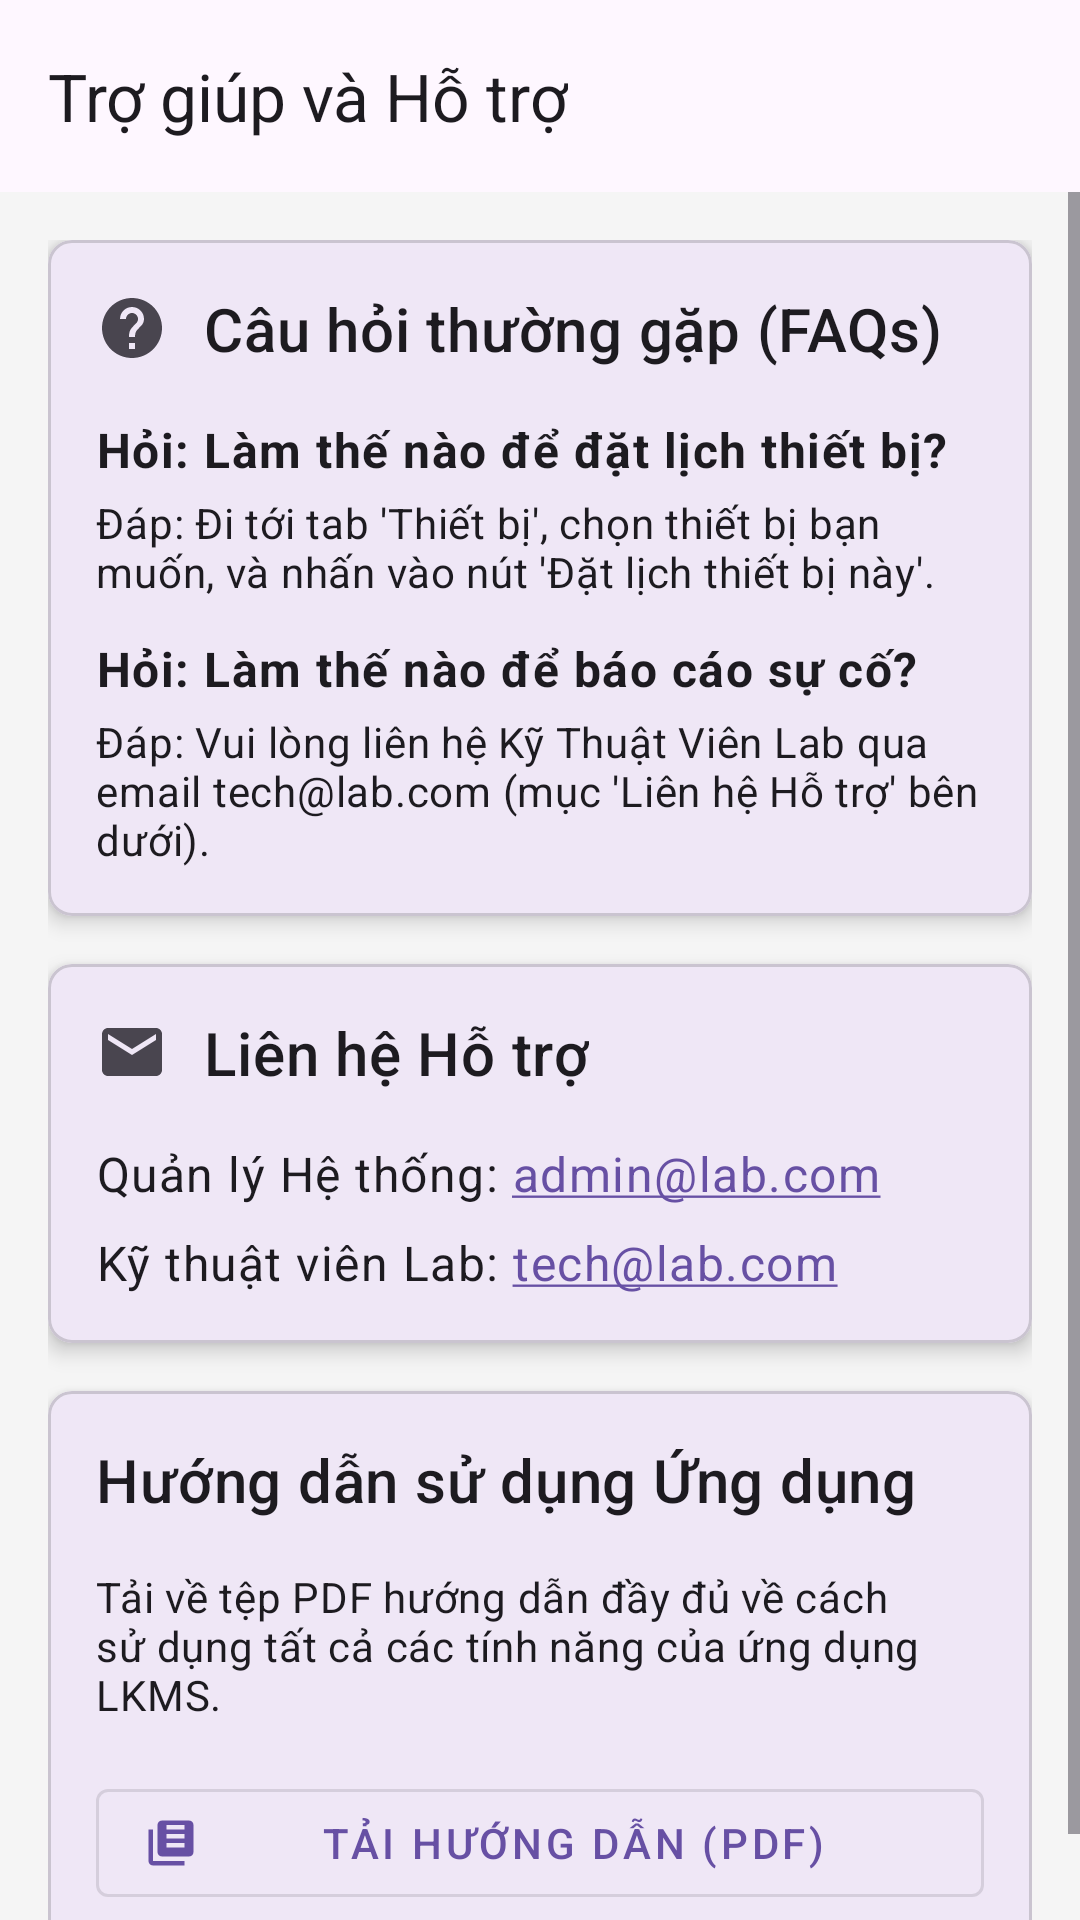

This screen was rendered from an Android layout file. Write that file and the resources it references.
<!-- AndroidManifest.xml: application theme Theme.KnowledgeManagerSystems -->
<!-- res/layout/activity_help_support.xml -->
<?xml version="1.0" encoding="utf-8"?>
<LinearLayout
    xmlns:android="http://schemas.android.com/apk/res/android"
    xmlns:app="http://schemas.android.com/apk/res-auto"
    xmlns:tools="http://schemas.android.com/tools"
    android:layout_width="match_parent"
    android:layout_height="match_parent"
    android:orientation="vertical"
    android:background="#F5F5F5"
    tools:context=".controller.HelpSupportActivity"> 

    
    <com.google.android.material.appbar.AppBarLayout
        android:layout_width="match_parent"
        android:layout_height="wrap_content">

        <com.google.android.material.appbar.MaterialToolbar
            android:id="@+id/toolbar_help_support"
            android:layout_width="match_parent"
            android:layout_height="?attr/actionBarSize"
            app:navigationIcon="@drawable/ic_arrow_back"
            app:title="Trợ giúp và Hỗ trợ" />
        

    </com.google.android.material.appbar.AppBarLayout>

    <ScrollView
        android:layout_width="match_parent"
        android:layout_height="match_parent">

        <LinearLayout
            android:layout_width="match_parent"
            android:layout_height="wrap_content"
            android:orientation="vertical"
            android:padding="16dp">

            
            <com.google.android.material.card.MaterialCardView
                android:layout_width="match_parent"
                android:layout_height="wrap_content"
                app:cardCornerRadius="8dp"
                app:cardElevation="4dp">

                <LinearLayout
                    android:layout_width="match_parent"
                    android:layout_height="wrap_content"
                    android:orientation="vertical"
                    android:padding="16dp">

                    <TextView
                        android:layout_width="wrap_content"
                        android:layout_height="wrap_content"
                        android:text="Câu hỏi thường gặp (FAQs)"
                        android:textAppearance="@style/TextAppearance.MaterialComponents.Headline6"
                        android:drawableStart="@drawable/ic_faq"
                        android:drawablePadding="12dp"
                        android:gravity="center_vertical"/>
                    

                    <TextView
                        android:layout_width="wrap_content"
                        android:layout_height="wrap_content"
                        android:layout_marginTop="16dp"
                        android:text="Hỏi: Làm thế nào để đặt lịch thiết bị?"
                        android:textStyle="bold"
                        android:textAppearance="@style/TextAppearance.MaterialComponents.Body1"/>

                    <TextView
                        android:layout_width="wrap_content"
                        android:layout_height="wrap_content"
                        android:layout_marginTop="4dp"
                        android:text="Đáp: Đi tới tab 'Thiết bị', chọn thiết bị bạn muốn, và nhấn vào nút 'Đặt lịch thiết bị này'."
                        android:textAppearance="@style/TextAppearance.MaterialComponents.Body2"/>

                    <TextView
                        android:layout_width="wrap_content"
                        android:layout_height="wrap_content"
                        android:layout_marginTop="12dp"
                        android:text="Hỏi: Làm thế nào để báo cáo sự cố?"
                        android:textStyle="bold"
                        android:textAppearance="@style/TextAppearance.MaterialComponents.Body1"/>

                    <TextView
                        android:layout_width="wrap_content"
                        android:layout_height="wrap_content"
                        android:layout_marginTop="4dp"
                        android:text="Đáp: Vui lòng liên hệ Kỹ Thuật Viên Lab qua email tech@lab.com (mục 'Liên hệ Hỗ trợ' bên dưới)."
                        android:textAppearance="@style/TextAppearance.MaterialComponents.Body2"/>
                </LinearLayout>
            </com.google.android.material.card.MaterialCardView>

            
            <com.google.android.material.card.MaterialCardView
                android:layout_width="match_parent"
                android:layout_height="wrap_content"
                android:layout_marginTop="16dp"
                app:cardCornerRadius="8dp"
                app:cardElevation="4dp">

                <LinearLayout
                    android:layout_width="match_parent"
                    android:layout_height="wrap_content"
                    android:orientation="vertical"
                    android:padding="16dp">

                    <TextView
                        android:layout_width="wrap_content"
                        android:layout_height="wrap_content"
                        android:text="Liên hệ Hỗ trợ"
                        android:textAppearance="@style/TextAppearance.MaterialComponents.Headline6"
                        android:drawableStart="@drawable/ic_contact_support"
                        android:drawablePadding="12dp"
                        android:gravity="center_vertical"/>
                    

                    <TextView
                        android:id="@+id/text_contact_admin"
                        android:layout_width="wrap_content"
                        android:layout_height="wrap_content"
                        android:layout_marginTop="16dp"
                        android:text="Quản lý Hệ thống: admin@lab.com"
                        android:autoLink="email"
                        android:textAppearance="@style/TextAppearance.MaterialComponents.Body1"/>

                    <TextView
                        android:id="@+id/text_contact_tech"
                        android:layout_width="wrap_content"
                        android:layout_height="wrap_content"
                        android:layout_marginTop="8dp"
                        android:text="Kỹ thuật viên Lab: tech@lab.com"
                        android:autoLink="email"
                        android:textAppearance="@style/TextAppearance.MaterialComponents.Body1"/>
                </LinearLayout>
            </com.google.android.material.card.MaterialCardView>

            
            <com.google.android.material.card.MaterialCardView
                android:layout_width="match_parent"
                android:layout_height="wrap_content"
                android:layout_marginTop="16dp"
                app:cardCornerRadius="8dp"
                app:cardElevation="4dp">

                <LinearLayout
                    android:layout_width="match_parent"
                    android:layout_height="wrap_content"
                    android:orientation="vertical"
                    android:padding="16dp">

                    <TextView
                        android:layout_width="wrap_content"
                        android:layout_height="wrap_content"
                        android:text="Hướng dẫn sử dụng Ứng dụng"
                        android:textAppearance="@style/TextAppearance.MaterialComponents.Headline6"
                        android:drawableStart="@drawable/ic_user_guide"
                        android:drawablePadding="12dp"
                        android:gravity="center_vertical"/>
                    

                    <TextView
                        android:layout_width="wrap_content"
                        android:layout_height="wrap_content"
                        android:layout_marginTop="16dp"
                        android:text="Tải về tệp PDF hướng dẫn đầy đủ về cách sử dụng tất cả các tính năng của ứng dụng LKMS."
                        android:textAppearance="@style/TextAppearance.MaterialComponents.Body2"/>

                    <com.google.android.material.button.MaterialButton
                        android:id="@+id/button_download_user_guide"
                        style="@style/Widget.MaterialComponents.Button.OutlinedButton"
                        android:layout_width="match_parent"
                        android:layout_height="wrap_content"
                        android:layout_marginTop="16dp"
                        app:icon="@drawable/ic_export_pdf"
                        android:text="Tải Hướng dẫn (PDF)" />
                    

                </LinearLayout>
            </com.google.android.material.card.MaterialCardView>

        </LinearLayout>
    </ScrollView>

</LinearLayout>
<!-- resources referenced by this layout -->
<resources>
  <!-- drawable ic_contact_support (drawable) -->
  <vector xmlns:android="http://schemas.android.com/apk/res/android"
      android:width="24dp"
      android:height="24dp"
      android:viewportWidth="24.0"
      android:viewportHeight="24.0"
      android:tint="?attr/colorControlNormal">
      <path
          android:fillColor="@android:color/white"
          android:pathData="M20,4H4C2.9,4 2.01,4.9 2.01,6L2,18c0,1.1 0.9,2 2,2h16c1.1,0 2,-0.9 2,-2V6C22,4.9 21.1,4 20,4zM20,8l-8,5 -8,-5V6l8,5 8,-5v2z"/>
  </vector>
  <!-- drawable ic_export_pdf (drawable) -->
  <vector xmlns:android="http://schemas.android.com/apk/res/android"
      android:width="24dp"
      android:height="24dp"
      android:viewportWidth="24.0"
      android:viewportHeight="24.0"
      android:tint="?attr/colorControlNormal">
  
      <path
          android:fillColor="@android:color/white"
          android:pathData="M20,2H8C6.9,2 6,2.9 6,4v12c0,1.1 0.9,2 2,2h12c1.1,0 2,-0.9 2,-2V4C22,2.9 21.1,2 20,2zM18,14H10v-2h8v2zM18,10H10V8h8v2zM18,6H10V4h8v2zM4,6H2v14c0,1.1 0.9,2 2,2h14v-2H4V6z"/>
  </vector>
  <!-- drawable ic_faq (drawable) -->
  <vector xmlns:android="http://schemas.android.com/apk/res/android"
      android:width="24dp"
      android:height="24dp"
      android:viewportWidth="24.0"
      android:viewportHeight="24.0"
      android:tint="?attr/colorControlNormal">
      <path
          android:fillColor="@android:color/white"
          android:pathData="M12,2C6.48,2 2,6.48 2,12s4.48,10 10,10 10,-4.48 10,-10S17.52,2 12,2zM13,19h-2v-2h2v2zM15.07,11.25l-0.9,0.92C13.45,12.89 13,13.5 13,15h-2v-0.5c0,-1.1 0.45,-2.1 1.17,-2.83l1.24,-1.26c0.37,-0.36 0.59,-0.86 0.59,-1.41 0,-1.1 -0.9,-2 -2,-2s-2,0.9 -2,2H8c0,-2.21 1.79,-4 4,-4s4,1.79 4,4c0,0.88 -0.36,1.68 -0.93,2.25z"/>
  </vector>
  <style name="Theme.KnowledgeManagerSystems" parent="Base.Theme.KnowledgeManagerSystems" />
  <style name="Base.Theme.KnowledgeManagerSystems" parent="Theme.Material3.DayNight.NoActionBar">
          
          
      </style>
</resources>
